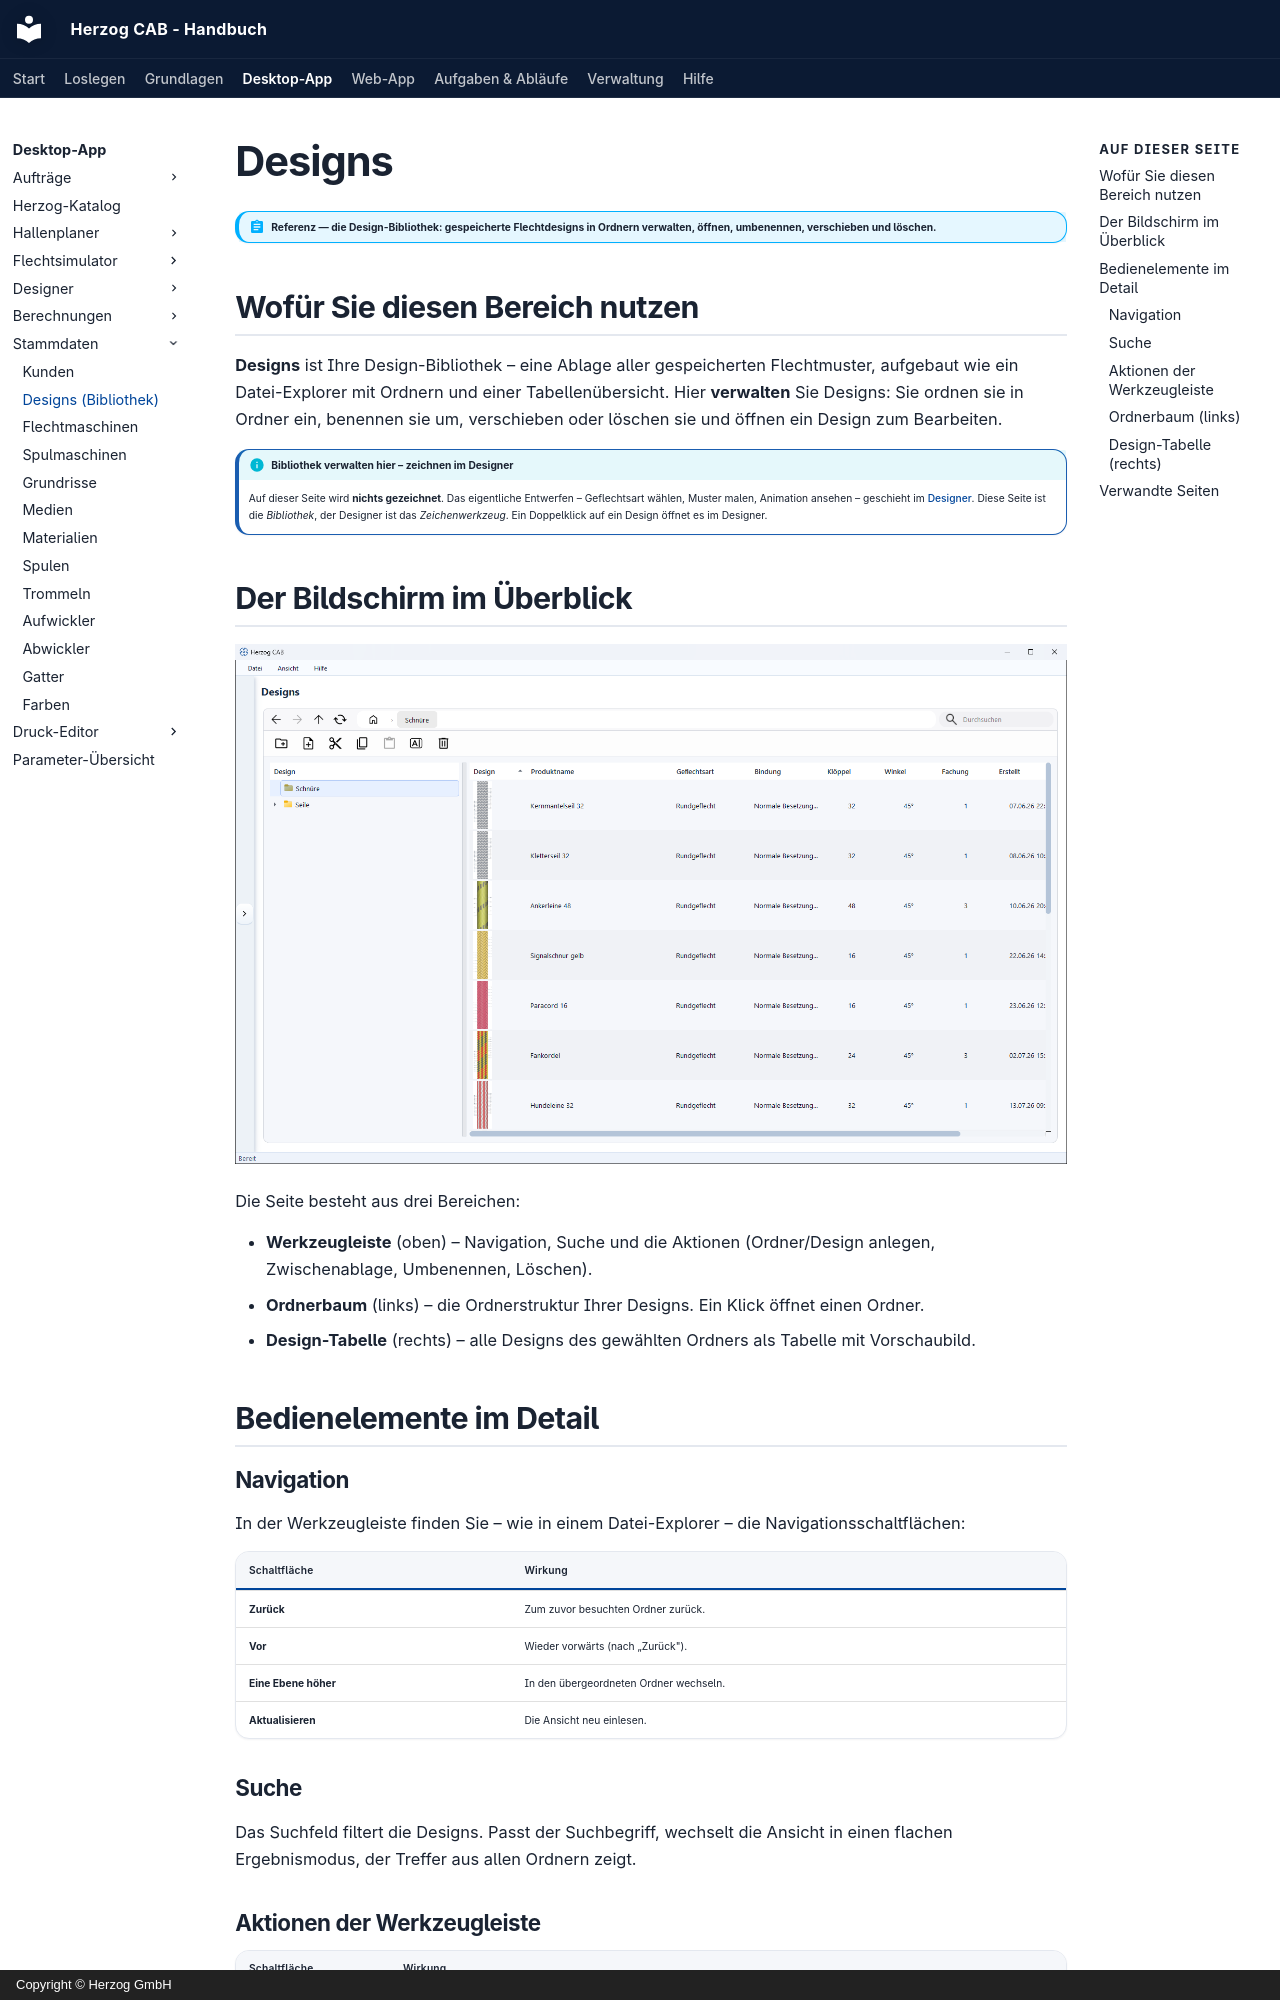

repository: Herzog-GmbH/HerzogCAB-Docs · page: master-data/designs/index.html · generator: mkdocs · copyright: Copyright © Herzog GmbH

# Designs

!!! abstract "Referenz — die Design-Bibliothek: gespeicherte Flechtdesigns in Ordnern verwalten, öffnen, umbenennen, verschieben und löschen."

## Wofür Sie diesen Bereich nutzen

**Designs** ist Ihre Design-Bibliothek – eine Ablage aller gespeicherten
Flechtmuster, aufgebaut wie ein Datei-Explorer mit Ordnern und einer
Tabellenübersicht. Hier **verwalten** Sie Designs: Sie ordnen sie in Ordner ein,
benennen sie um, verschieben oder löschen sie und öffnen ein Design zum
Bearbeiten.

!!! info "Bibliothek verwalten hier – zeichnen im Designer"
    Auf dieser Seite wird **nichts gezeichnet**. Das eigentliche Entwerfen –
    Geflechtsart wählen, Muster malen, Animation ansehen – geschieht im
    [Designer](../designer/index.md). Diese Seite ist die *Bibliothek*, der
    Designer ist das *Zeichenwerkzeug*. Ein Doppelklick auf ein Design öffnet es
    im Designer.

## Der Bildschirm im Überblick

![Design-Bibliothek mit Ordnerbaum links, Design-Tabelle mit Vorschaubildern rechts und Werkzeugleiste darüber](../assets/screenshots/master-data/designs-bibliothek.png)

Die Seite besteht aus drei Bereichen:

* **Werkzeugleiste** (oben) – Navigation, Suche und die Aktionen (Ordner/Design
  anlegen, Zwischenablage, Umbenennen, Löschen).
* **Ordnerbaum** (links) – die Ordnerstruktur Ihrer Designs. Ein Klick öffnet
  einen Ordner.
* **Design-Tabelle** (rechts) – alle Designs des gewählten Ordners als Tabelle
  mit Vorschaubild.

## Bedienelemente im Detail

### Navigation

In der Werkzeugleiste finden Sie – wie in einem Datei-Explorer – die
Navigationsschaltflächen:

| Schaltfläche | Wirkung |
|---|---|
| **Zurück** | Zum zuvor besuchten Ordner zurück. |
| **Vor** | Wieder vorwärts (nach „Zurück"). |
| **Eine Ebene höher** | In den übergeordneten Ordner wechseln. |
| **Aktualisieren** | Die Ansicht neu einlesen. |

### Suche

Das Suchfeld filtert die Designs. Passt der Suchbegriff, wechselt die Ansicht in
einen flachen Ergebnismodus, der Treffer aus allen Ordnern zeigt.
